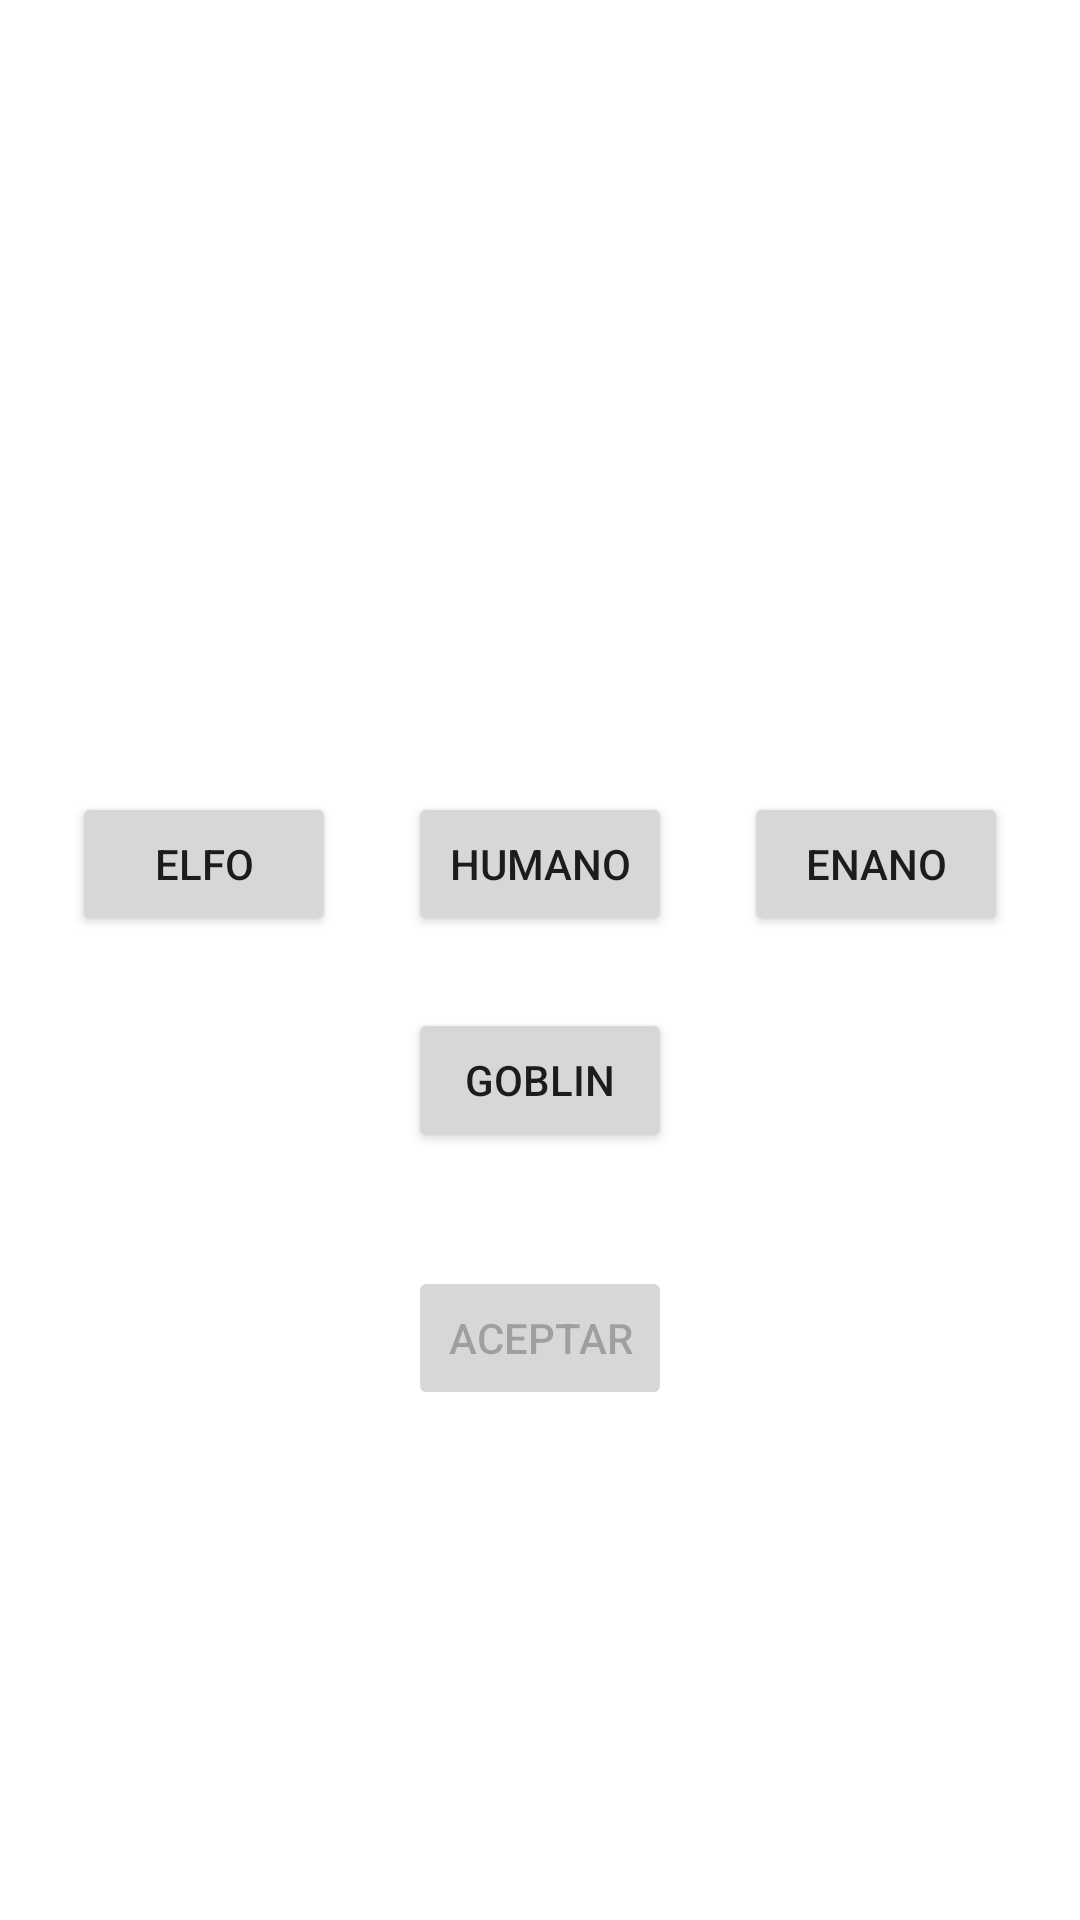

Here is an Android app screen rendered from its layout file. Give the layout XML and the strings, colors and styles it references.
<!-- AndroidManifest.xml: application theme Theme.Ejercicio15 -->
<!-- res/layout/activity_selecciona_raza.xml -->
<?xml version="1.0" encoding="utf-8"?>
<androidx.constraintlayout.widget.ConstraintLayout xmlns:android="http://schemas.android.com/apk/res/android"
    xmlns:app="http://schemas.android.com/apk/res-auto"
    xmlns:tools="http://schemas.android.com/tools"
    android:layout_width="match_parent"
    android:layout_height="match_parent"
    tools:context=".SeleccionaRaza">

    <ImageView
        android:id="@+id/imagen"
        android:layout_width="200dp"
        android:layout_height="200dp"
        android:layout_marginTop="32dp"
        app:layout_constraintEnd_toEndOf="parent"
        app:layout_constraintStart_toStartOf="parent"
        app:layout_constraintTop_toTopOf="parent"
        tools:srcCompat="@drawable/inicio" />

    <Button
        android:id="@+id/humanoBtn"
        android:layout_width="wrap_content"
        android:layout_height="wrap_content"
        android:layout_marginTop="32dp"
        android:text="Humano"
        app:layout_constraintEnd_toEndOf="parent"
        app:layout_constraintStart_toStartOf="parent"
        app:layout_constraintTop_toBottomOf="@+id/imagen" />

    <Button
        android:id="@+id/elfoBtn"
        android:layout_width="wrap_content"
        android:layout_height="wrap_content"
        android:layout_marginTop="32dp"
        android:text="Elfo"
        app:layout_constraintEnd_toStartOf="@+id/humanoBtn"
        app:layout_constraintStart_toStartOf="parent"
        app:layout_constraintTop_toBottomOf="@+id/imagen" />

    <Button
        android:id="@+id/enanoBtn"
        android:layout_width="wrap_content"
        android:layout_height="wrap_content"
        android:layout_marginTop="32dp"
        android:text="Enano"
        app:layout_constraintEnd_toEndOf="parent"
        app:layout_constraintStart_toEndOf="@+id/humanoBtn"
        app:layout_constraintTop_toBottomOf="@+id/imagen" />

    <Button
        android:id="@+id/goblinBtn"
        android:layout_width="wrap_content"
        android:layout_height="wrap_content"
        android:layout_marginTop="24dp"
        android:text="Goblin"
        app:layout_constraintEnd_toEndOf="parent"
        app:layout_constraintStart_toStartOf="parent"
        app:layout_constraintTop_toBottomOf="@+id/humanoBtn" />

    <Button
        android:id="@+id/aceptarBtn"
        android:layout_width="wrap_content"
        android:layout_height="wrap_content"
        android:layout_marginTop="110dp"
        android:enabled="false"
        android:text="Aceptar"
        app:layout_constraintEnd_toEndOf="parent"
        app:layout_constraintStart_toStartOf="parent"
        app:layout_constraintTop_toBottomOf="@+id/humanoBtn" />

</androidx.constraintlayout.widget.ConstraintLayout>
<!-- resources referenced by this layout -->
<resources>
  <!-- drawable inicio: png bitmap (drawable, 8171 bytes) -->
  <style name="Theme.Ejercicio15" parent="Theme.MaterialComponents.DayNight.DarkActionBar">
          
          <item name="colorPrimary">@color/purple_500</item>
          <item name="colorPrimaryVariant">@color/purple_700</item>
          <item name="colorOnPrimary">@color/white</item>
          
          <item name="colorSecondary">@color/teal_200</item>
          <item name="colorSecondaryVariant">@color/teal_700</item>
          <item name="colorOnSecondary">@color/black</item>
          
          <item name="android:statusBarColor">?attr/colorPrimaryVariant</item>
          
      </style>
  <!-- not gathered from this repository: default colours our renderer supplied (Android Studio template values) -->
  <color name="purple_500">#FF6200EE</color>
  <color name="purple_700">#FF3700B3</color>
  <color name="teal_200">#FF03DAC5</color>
  <color name="teal_700">#FF018786</color>
  <color name="black">#FF000000</color>
  <color name="white">#FFFFFFFF</color>
</resources>
